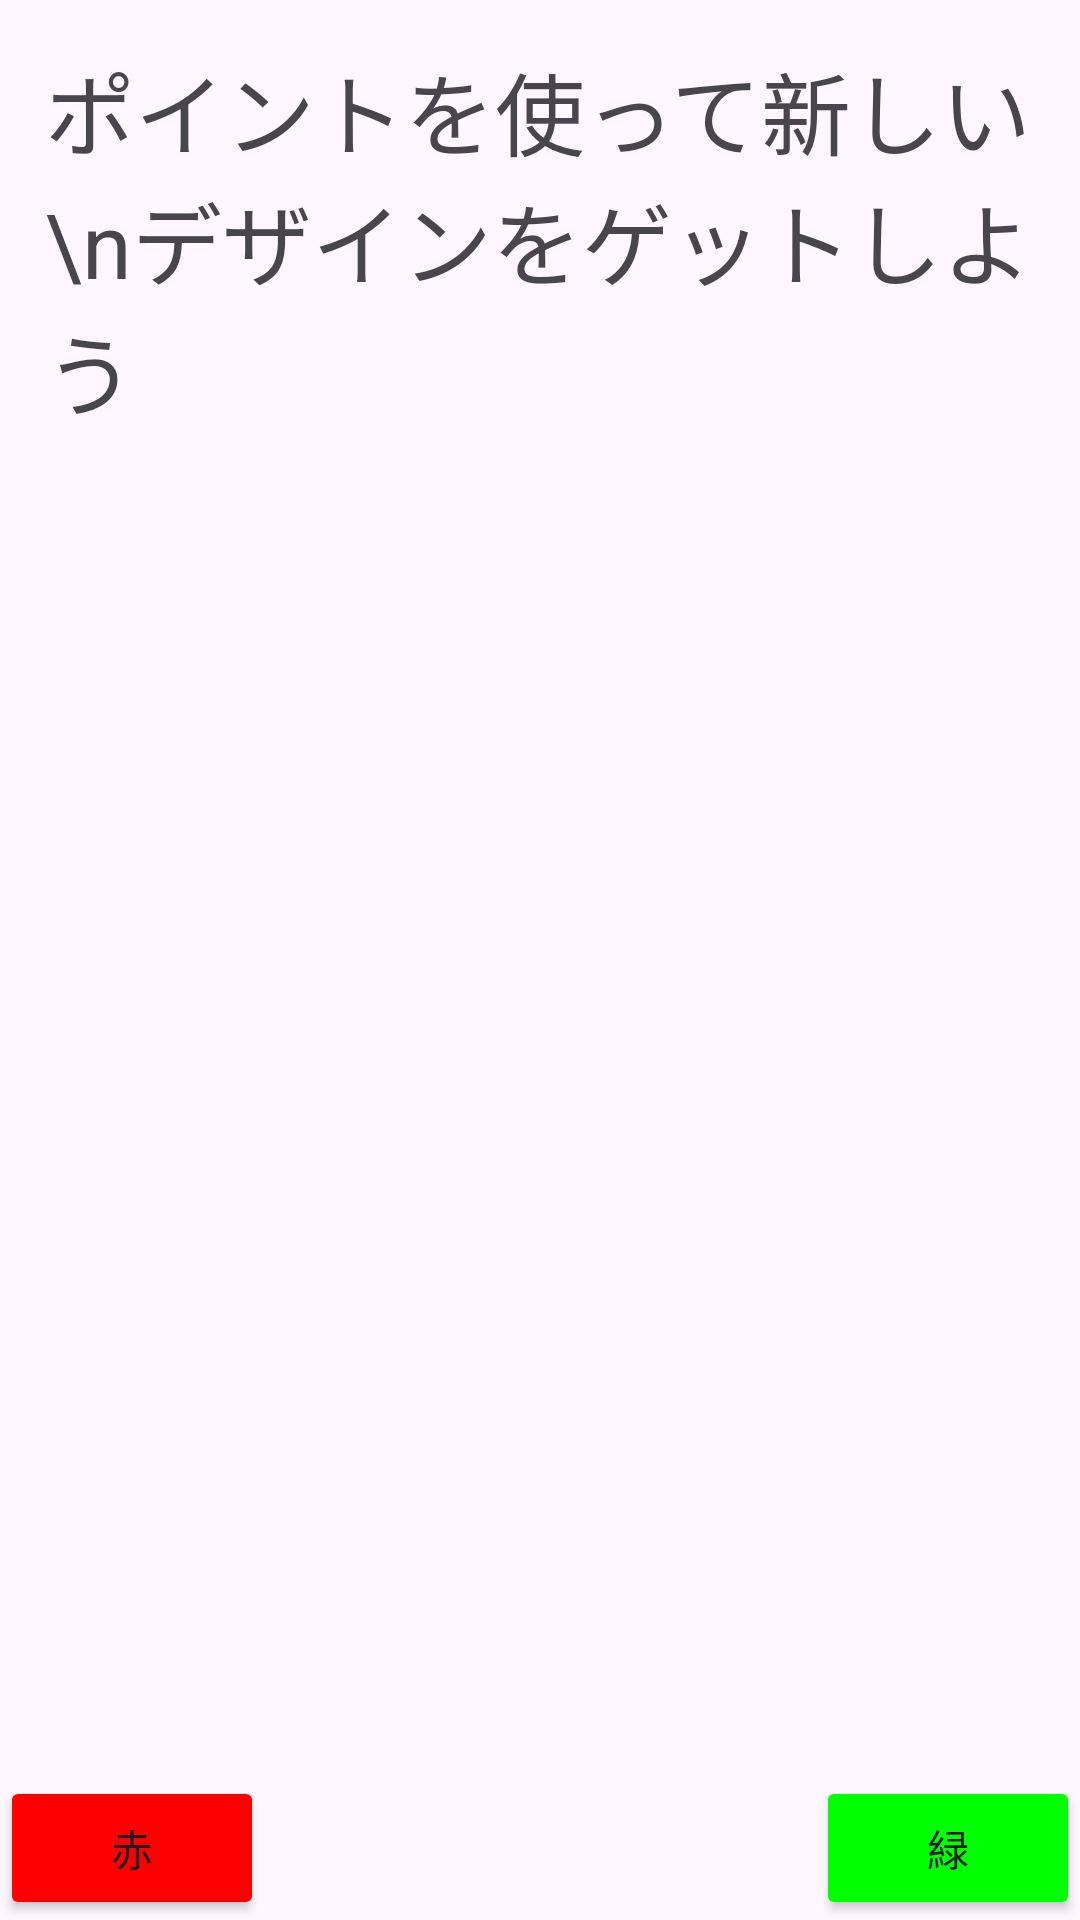

The Android layout XML behind this screen, and the referenced resources:
<!-- AndroidManifest.xml: application theme Base.Theme.BluettoothMatching -->
<!-- res/layout/fragment_new_background_color.xml -->
<?xml version="1.0" encoding="utf-8"?>
<androidx.constraintlayout.widget.ConstraintLayout
    xmlns:android="http://schemas.android.com/apk/res/android"
    xmlns:tools="http://schemas.android.com/tools"
    android:layout_width="match_parent"
    android:layout_height="match_parent"
    xmlns:app="http://schemas.android.com/apk/res-auto"
    tools:context=".fragment.newBackgroundColorFragment">

    <TextView
        android:id="@+id/use_point_title"
        android:layout_width="wrap_content"
        android:layout_height="wrap_content"
        android:text="ポイントを使って新しい\nデザインをゲットしよう"
        android:textSize="30sp"
        app:layout_constraintStart_toStartOf="parent"
        app:layout_constraintEnd_toEndOf="parent"
        app:layout_constraintTop_toTopOf="parent"
        android:padding="15dp" />

    <Button
        android:id="@+id/red_button"
        android:layout_width="wrap_content"
        android:layout_height="wrap_content"
        android:text="赤"
        android:backgroundTint="#FF0000"
        app:layout_constraintStart_toStartOf="parent"
        app:layout_constraintBottom_toBottomOf="parent" />

    <Button
        android:id="@+id/green_button"
        android:layout_width="wrap_content"
        android:layout_height="wrap_content"
        android:text="緑"
        android:backgroundTint="#00FF00"
        app:layout_constraintEnd_toEndOf="parent"
        app:layout_constraintBottom_toBottomOf="parent" />

</androidx.constraintlayout.widget.ConstraintLayout>
<!-- resources referenced by this layout -->
<resources>
  <style name="Base.Theme.BluettoothMatching" parent="Theme.Material3.Light.NoActionBar">
          
          
  
  
          <item name="colorPrimary">@color/primary</item>
          <item name="colorAccent">@color/secondary</item>
  
  
  
  
  
  
      </style>
  <color name="primary">#9AC5F4</color>
  <color name="secondary">#99DBF5</color>
</resources>
